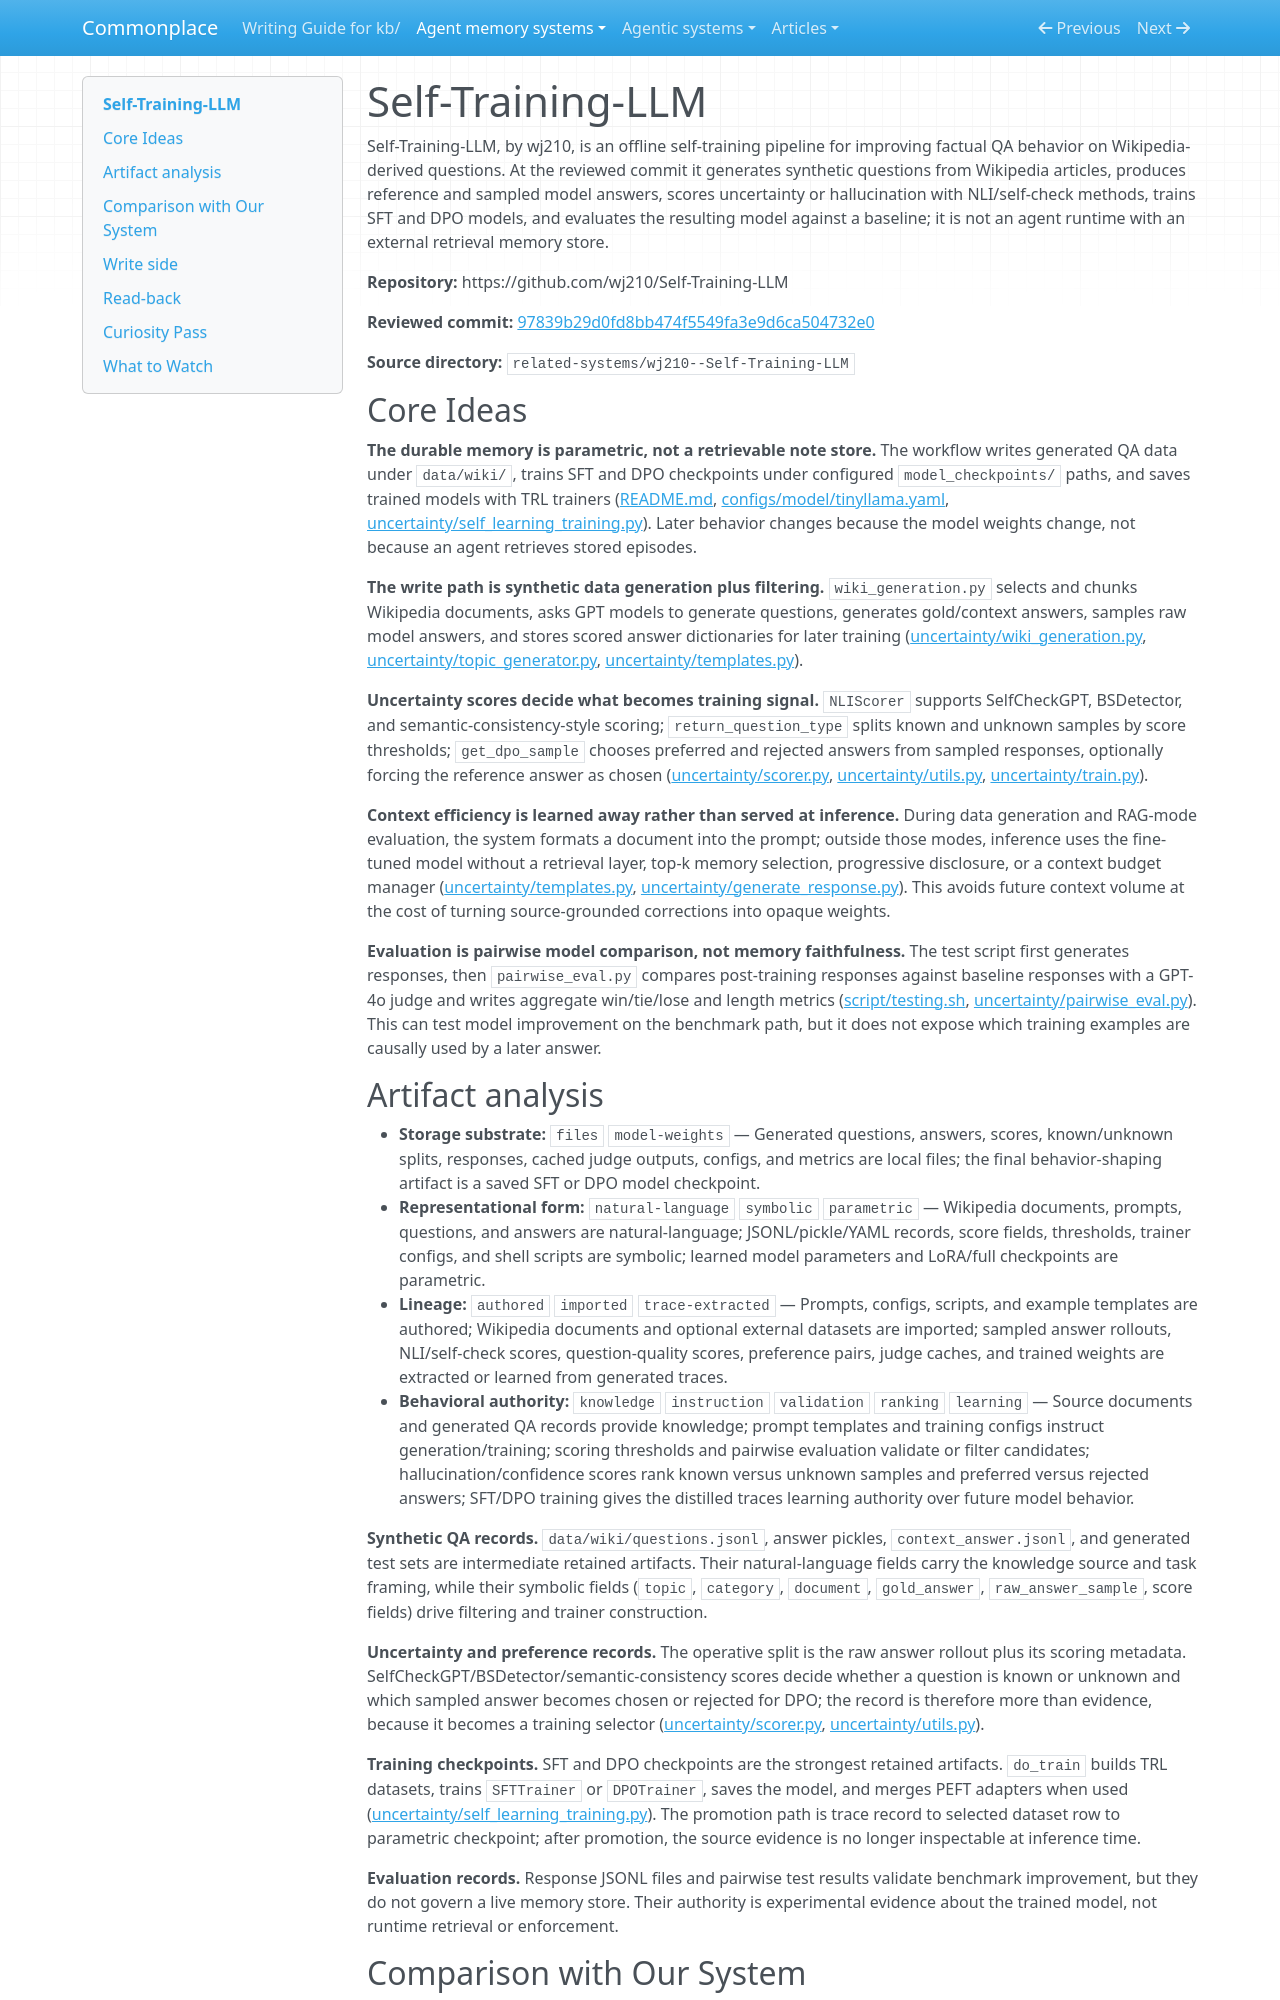

repository: zby/commonplace · page: agent-memory-systems/reviews/Self-Training-LLM/index.html · generator: mkdocs

---
description: "Self-Training-LLM review: offline synthetic Wikipedia QA generation, uncertainty-filtered SFT/DPO datasets, and model-weight learning rather than contextual memory"
type: agent-memory-systems/types/agent-memory-system-review.md
source-tier: code-grounded
last-checked: "2026-06-04"
tags: [trace-learning]
---

# Self-Training-LLM

Self-Training-LLM, by wj210, is an offline self-training pipeline for improving factual QA behavior on Wikipedia-derived questions. At the reviewed commit it generates synthetic questions from Wikipedia articles, produces reference and sampled model answers, scores uncertainty or hallucination with NLI/self-check methods, trains SFT and DPO models, and evaluates the resulting model against a baseline; it is not an agent runtime with an external retrieval memory store.

**Repository:** https://github.com/wj210/Self-Training-LLM

**Reviewed commit:** [97839b29d0fd8bb474f5549fa3e9d6ca504732e0](https://github.com/wj210/Self-Training-LLM/commit/97839b29d0fd8bb474f5549fa3e9d6ca504732e0)

**Source directory:** `related-systems/wj210--Self-Training-LLM`

## Core Ideas

**The durable memory is parametric, not a retrievable note store.** The workflow writes generated QA data under `data/wiki/`, trains SFT and DPO checkpoints under configured `model_checkpoints/` paths, and saves trained models with TRL trainers ([README.md](https://github.com/wj210/Self-Training-LLM/blob/97839b29d0fd8bb474f5549fa3e9d6ca504732e0/README.md), [configs/model/tinyllama.yaml](https://github.com/wj210/Self-Training-LLM/blob/97839b29d0fd8bb474f5549fa3e9d6ca504732e0/configs/model/tinyllama.yaml), [uncertainty/self_learning_training.py](https://github.com/wj210/Self-Training-LLM/blob/97839b29d0fd8bb474f5549fa3e9d6ca504732e0/uncertainty/self_learning_training.py)). Later behavior changes because the model weights change, not because an agent retrieves stored episodes.

**The write path is synthetic data generation plus filtering.** `wiki_generation.py` selects and chunks Wikipedia documents, asks GPT models to generate questions, generates gold/context answers, samples raw model answers, and stores scored answer dictionaries for later training ([uncertainty/wiki_generation.py](https://github.com/wj210/Self-Training-LLM/blob/97839b29d0fd8bb474f5549fa3e9d6ca504732e0/uncertainty/wiki_generation.py), [uncertainty/topic_generator.py](https://github.com/wj210/Self-Training-LLM/blob/97839b29d0fd8bb474f5549fa3e9d6ca504732e0/uncertainty/topic_generator.py), [uncertainty/templates.py](https://github.com/wj210/Self-Training-LLM/blob/97839b29d0fd8bb474f5549fa3e9d6ca504732e0/uncertainty/templates.py)).

**Uncertainty scores decide what becomes training signal.** `NLIScorer` supports SelfCheckGPT, BSDetector, and semantic-consistency-style scoring; `return_question_type` splits known and unknown samples by score thresholds; `get_dpo_sample` chooses preferred and rejected answers from sampled responses, optionally forcing the reference answer as chosen ([uncertainty/scorer.py](https://github.com/wj210/Self-Training-LLM/blob/97839b29d0fd8bb474f5549fa3e9d6ca504732e0/uncertainty/scorer.py), [uncertainty/utils.py](https://github.com/wj210/Self-Training-LLM/blob/97839b29d0fd8bb474f5549fa3e9d6ca504732e0/uncertainty/utils.py), [uncertainty/train.py](https://github.com/wj210/Self-Training-LLM/blob/97839b29d0fd8bb474f5549fa3e9d6ca504732e0/uncertainty/train.py)).

**Context efficiency is learned away rather than served at inference.** During data generation and RAG-mode evaluation, the system formats a document into the prompt; outside those modes, inference uses the fine-tuned model without a retrieval layer, top-k memory selection, progressive disclosure, or a context budget manager ([uncertainty/templates.py](https://github.com/wj210/Self-Training-LLM/blob/97839b29d0fd8bb474f5549fa3e9d6ca504732e0/uncertainty/templates.py), [uncertainty/generate_response.py](https://github.com/wj210/Self-Training-LLM/blob/97839b29d0fd8bb474f5549fa3e9d6ca504732e0/uncertainty/generate_response.py)). This avoids future context volume at the cost of turning source-grounded corrections into opaque weights.

**Evaluation is pairwise model comparison, not memory faithfulness.** The test script first generates responses, then `pairwise_eval.py` compares post-training responses against baseline responses with a GPT-4o judge and writes aggregate win/tie/lose and length metrics ([script/testing.sh](https://github.com/wj210/Self-Training-LLM/blob/97839b29d0fd8bb474f5549fa3e9d6ca504732e0/script/testing.sh), [uncertainty/pairwise_eval.py](https://github.com/wj210/Self-Training-LLM/blob/97839b29d0fd8bb474f5549fa3e9d6ca504732e0/uncertainty/pairwise_eval.py)). This can test model improvement on the benchmark path, but it does not expose which training examples are causally used by a later answer.
